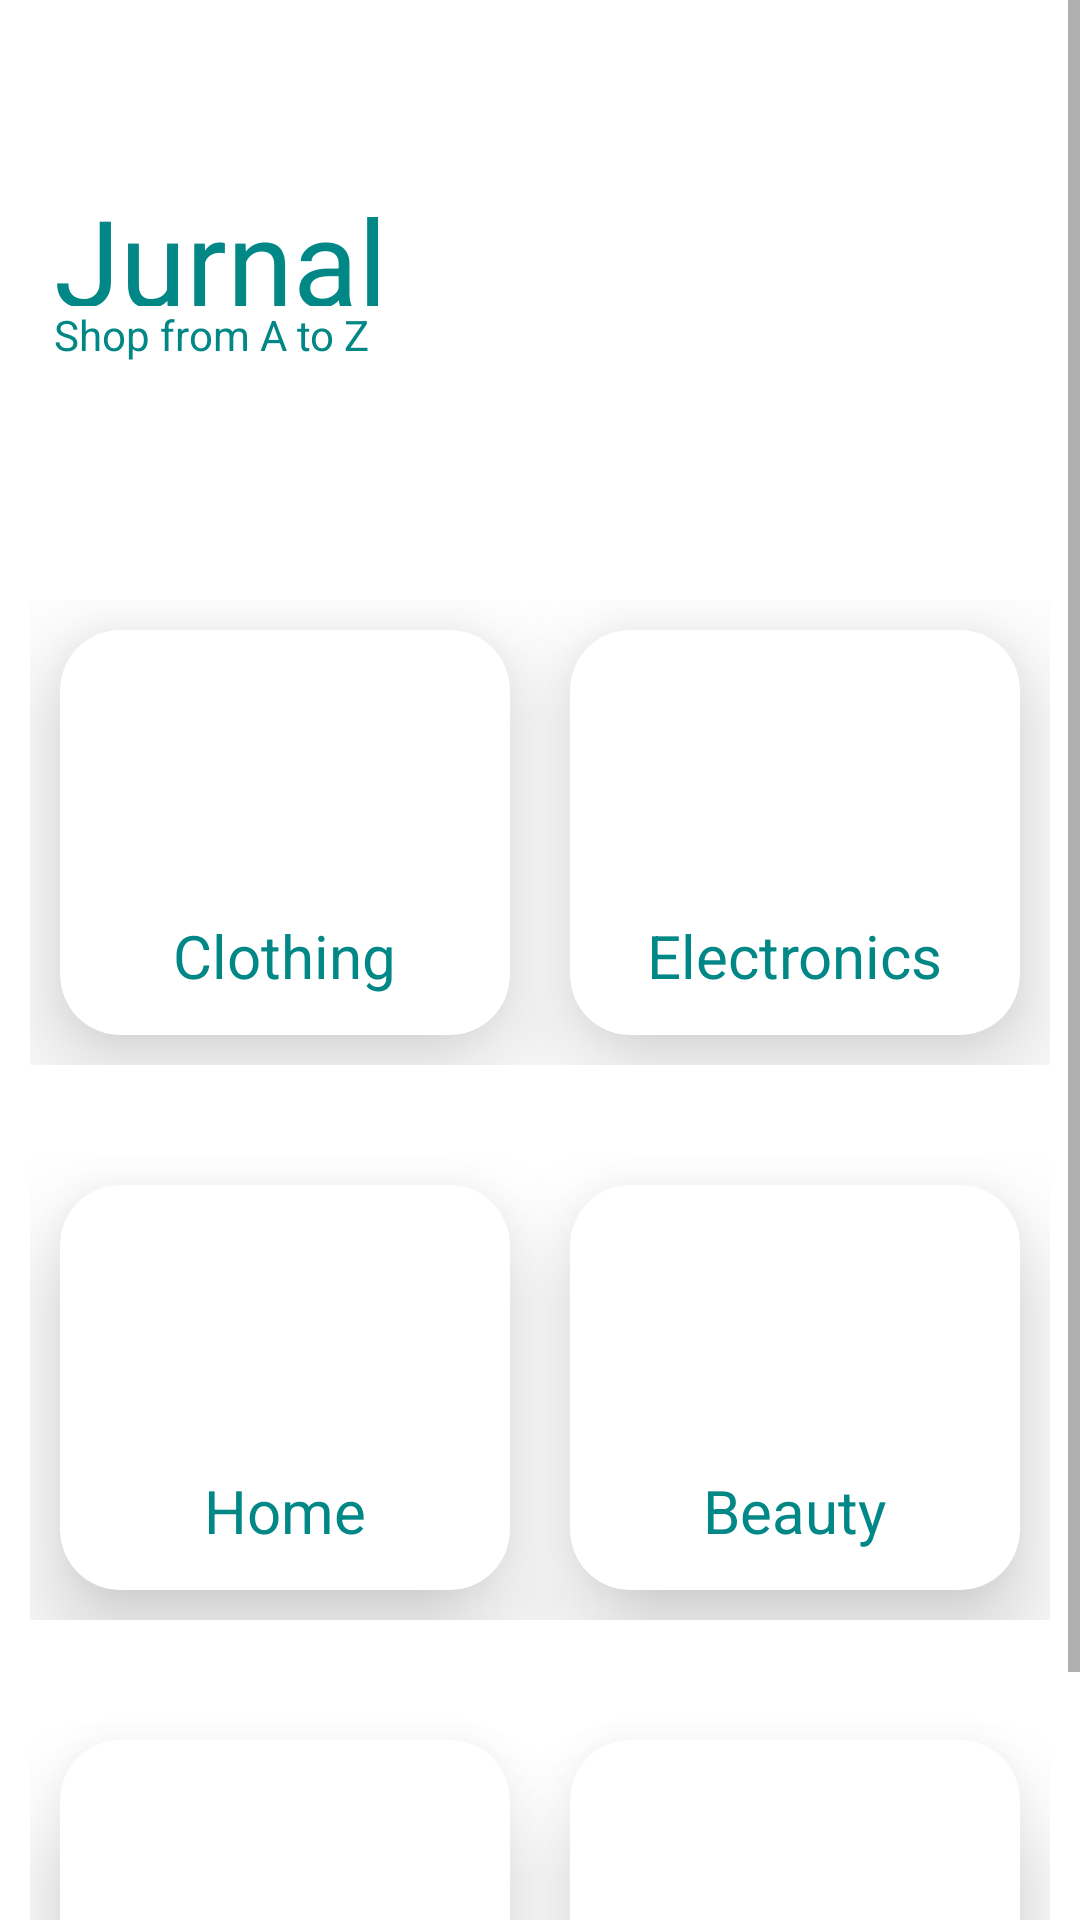

Layout XML and referenced resources for this Android screen:
<!-- AndroidManifest.xml: application theme Theme.MindCare -->
<!-- res/layout/fragmnet_detail_jurnal.xml -->
<?xml version="1.0" encoding="utf-8"?>
<ScrollView
    xmlns:android="http://schemas.android.com/apk/res/android"
    xmlns:app="http://schemas.android.com/apk/res-auto"
    xmlns:tools="http://schemas.android.com/tools"
    android:layout_width="match_parent"
    android:layout_height="match_parent">

    <androidx.constraintlayout.widget.ConstraintLayout
        android:layout_width="match_parent"
        android:layout_height="wrap_content"
        android:id="@+id/detail_jurnal"
        android:layout_marginTop="20dp"
        >

        <TextView
            android:layout_width="0dp"
            android:layout_height="42dp"
            android:id="@+id/amazonName"
            android:text="Jurnal"
            android:textSize="40sp"
            android:textColor="@color/biru"
            android:layout_marginStart="18dp"
            android:layout_marginTop="40dp"
            app:layout_constraintTop_toTopOf="parent"
            app:layout_constraintStart_toStartOf="parent"
            app:layout_constraintEnd_toStartOf="@+id/amazonImage"/>

        <TextView
            android:layout_width="0dp"
            android:layout_height="wrap_content"
            android:id="@+id/amazonDesc"
            android:text="Shop from A to Z"
            android:textSize="14sp"
            android:layout_marginStart="18dp"
            android:textColor="@color/biru"
            app:layout_constraintStart_toStartOf="parent"
            app:layout_constraintTop_toBottomOf="@id/amazonName"
            app:layout_constraintEnd_toStartOf="@+id/amazonImage"/>

        <ImageView
            android:layout_width="0dp"
            android:layout_height="160dp"
            android:id="@+id/amazonImage"
            app:layout_constraintTop_toTopOf="parent"
            app:layout_constraintEnd_toEndOf="parent"
            android:layout_marginEnd="16dp"
            app:layout_constraintStart_toEndOf="@id/amazonName"/>

        <LinearLayout
            android:layout_width="0dp"
            android:layout_height="175dp"
            android:id="@+id/row1"
            android:orientation="horizontal"
            android:layout_marginTop="10dp"
            android:padding="10dp"
            app:layout_constraintHorizontal_bias="0.0"
            app:layout_constraintStart_toStartOf="parent"
            app:layout_constraintEnd_toEndOf="parent"
            app:layout_constraintTop_toBottomOf="@id/amazonImage">

            <androidx.cardview.widget.CardView
                android:layout_width="0dp"
                android:layout_height="match_parent"
                android:id="@+id/clothingCard"
                android:layout_margin="10dp"
                android:layout_weight="1"
                app:cardElevation="20dp"
                app:cardCornerRadius="20dp">

                <RelativeLayout
                    android:layout_width="match_parent"
                    android:layout_height="match_parent">

                    <TextView
                        android:layout_width="wrap_content"
                        android:layout_height="wrap_content"
                        android:id="@+id/clothingName"
                        android:text="Clothing"
                        android:textSize="20sp"
                        android:textColor="@color/biru"
                        android:layout_marginTop="10dp"
                        android:layout_centerHorizontal="true"
                        android:layout_below="@+id/clothingImage"/>

                    <ImageView
                        android:layout_width="70dp"
                        android:layout_height="70dp"
                        android:id="@+id/clothingImage"
                        android:layout_marginTop="15dp"
                        android:layout_centerHorizontal="true"/>

                </RelativeLayout>
            </androidx.cardview.widget.CardView>

            <androidx.cardview.widget.CardView
                android:layout_width="0dp"
                android:layout_height="match_parent"
                android:layout_margin="10dp"
                android:layout_weight="1"
                app:cardElevation="20dp"
                app:cardCornerRadius="20dp">

                <RelativeLayout
                    android:layout_width="match_parent"
                    android:layout_height="match_parent">

                    <TextView
                        android:layout_width="wrap_content"
                        android:layout_height="wrap_content"
                        android:id="@+id/elecName"
                        android:text="Electronics"
                        android:textSize="20sp"
                        android:textColor="@color/biru"
                        android:layout_marginTop="10dp"
                        android:layout_centerHorizontal="true"
                        android:layout_below="@+id/elecImage"/>

                    <ImageView
                        android:layout_width="70dp"
                        android:layout_height="70dp"
                        android:id="@+id/elecImage"
                        android:layout_marginTop="15dp"
                        android:layout_centerHorizontal="true"/>

                </RelativeLayout>
            </androidx.cardview.widget.CardView>
        </LinearLayout>

        <LinearLayout
            android:layout_width="0dp"
            android:layout_height="175dp"
            android:id="@+id/row2"
            android:orientation="horizontal"
            android:layout_marginTop="10dp"
            android:padding="10dp"
            app:layout_constraintHorizontal_bias="0.0"
            app:layout_constraintStart_toStartOf="parent"
            app:layout_constraintEnd_toEndOf="parent"
            app:layout_constraintTop_toBottomOf="@id/row1">

            <androidx.cardview.widget.CardView
                android:layout_width="0dp"
                android:layout_height="match_parent"
                android:layout_margin="10dp"
                android:layout_weight="1"
                app:cardElevation="20dp"
                app:cardCornerRadius="20dp">

                <RelativeLayout
                    android:layout_width="match_parent"
                    android:layout_height="match_parent">

                    <TextView
                        android:layout_width="wrap_content"
                        android:layout_height="wrap_content"
                        android:id="@+id/homeName"
                        android:text="Home"
                        android:textSize="20sp"
                        android:textColor="@color/biru"
                        android:layout_marginTop="10dp"
                        android:layout_centerHorizontal="true"
                        android:layout_below="@+id/homeImage"/>

                    <ImageView
                        android:layout_width="70dp"
                        android:layout_height="70dp"
                        android:id="@+id/homeImage"
                        android:layout_marginTop="15dp"
                        android:layout_centerHorizontal="true"/>

                </RelativeLayout>
            </androidx.cardview.widget.CardView>

            <androidx.cardview.widget.CardView
                android:layout_width="0dp"
                android:layout_height="match_parent"
                android:layout_margin="10dp"
                android:layout_weight="1"
                app:cardElevation="20dp"
                app:cardCornerRadius="20dp">

                <RelativeLayout
                    android:layout_width="match_parent"
                    android:layout_height="match_parent">

                    <TextView
                        android:layout_width="wrap_content"
                        android:layout_height="wrap_content"
                        android:id="@+id/beautyName"
                        android:text="Beauty"
                        android:textSize="20sp"
                        android:textColor="@color/biru"
                        android:layout_marginTop="10dp"
                        android:layout_centerHorizontal="true"
                        android:layout_below="@+id/beautyImage"/>

                    <ImageView
                        android:layout_width="70dp"
                        android:layout_height="70dp"
                        android:id="@+id/beautyImage"
                        android:layout_marginTop="15dp"
                        android:layout_centerHorizontal="true"/>

                </RelativeLayout>
            </androidx.cardview.widget.CardView>
        </LinearLayout>

        <LinearLayout
            android:layout_width="0dp"
            android:layout_height="175dp"
            android:id="@+id/row3"
            android:orientation="horizontal"
            android:layout_marginTop="10dp"
            android:padding="10dp"
            app:layout_constraintHorizontal_bias="0.0"
            app:layout_constraintStart_toStartOf="parent"
            app:layout_constraintEnd_toEndOf="parent"
            app:layout_constraintTop_toBottomOf="@id/row2">

            <androidx.cardview.widget.CardView
                android:layout_width="0dp"
                android:layout_height="match_parent"
                android:layout_margin="10dp"
                android:layout_weight="1"
                app:cardElevation="20dp"
                app:cardCornerRadius="20dp">

                <RelativeLayout
                    android:layout_width="match_parent"
                    android:layout_height="match_parent">

                    <TextView
                        android:layout_width="wrap_content"
                        android:layout_height="wrap_content"
                        android:id="@+id/pharmName"
                        android:text="Pharmacy"
                        android:textSize="20sp"
                        android:textColor="@color/biru"
                        android:layout_marginTop="10dp"
                        android:layout_centerHorizontal="true"
                        android:layout_below="@+id/pharmImage"/>

                    <ImageView
                        android:layout_width="70dp"
                        android:layout_height="70dp"
                        android:id="@+id/pharmImage"
                        android:layout_marginTop="15dp"
                        android:layout_centerHorizontal="true"/>

                </RelativeLayout>
            </androidx.cardview.widget.CardView>

            <androidx.cardview.widget.CardView
                android:layout_width="0dp"
                android:layout_height="match_parent"
                android:layout_margin="10dp"
                android:layout_weight="1"
                app:cardElevation="20dp"
                app:cardCornerRadius="20dp">

                <RelativeLayout
                    android:layout_width="match_parent"
                    android:layout_height="match_parent">

                    <TextView
                        android:layout_width="wrap_content"
                        android:layout_height="wrap_content"
                        android:id="@+id/grocName"
                        android:text="Groceries"
                        android:textSize="20sp"
                        android:textColor="@color/biru"
                        android:layout_marginTop="10dp"
                        android:layout_centerHorizontal="true"
                        android:layout_below="@+id/grocImage"/>

                    <ImageView
                        android:layout_width="70dp"
                        android:layout_height="70dp"
                        android:id="@+id/grocImage"
                        android:layout_marginTop="15dp"
                        android:layout_centerHorizontal="true"/>

                </RelativeLayout>
            </androidx.cardview.widget.CardView>
        </LinearLayout>

    </androidx.constraintlayout.widget.ConstraintLayout>

</ScrollView>
<!-- resources referenced by this layout -->
<resources>
  <color name="biru">#FF018786</color>
  <style name="Theme.MindCare" parent="Theme.MaterialComponents.DayNight.NoActionBar">
          
          <item name="colorPrimary">@color/purple_500</item>
          <item name="colorPrimaryVariant">@color/purple_700</item>
          <item name="colorOnPrimary">@color/white</item>
          
          <item name="colorSecondary">@color/teal_200</item>
          <item name="colorSecondaryVariant">@color/teal_700</item>
          <item name="colorOnSecondary">@color/black</item>
          
          <item name="android:statusBarColor">?attr/colorPrimaryVariant</item>
          
      </style>
  <color name="purple_500">#FF6200EE</color>
  <color name="purple_700">#FF3700B3</color>
  <color name="white">#FFFFFFFF</color>
  <color name="teal_200">#FF03DAC5</color>
  <color name="teal_700">#FF018786</color>
  <color name="black">#FF000000</color>
</resources>
